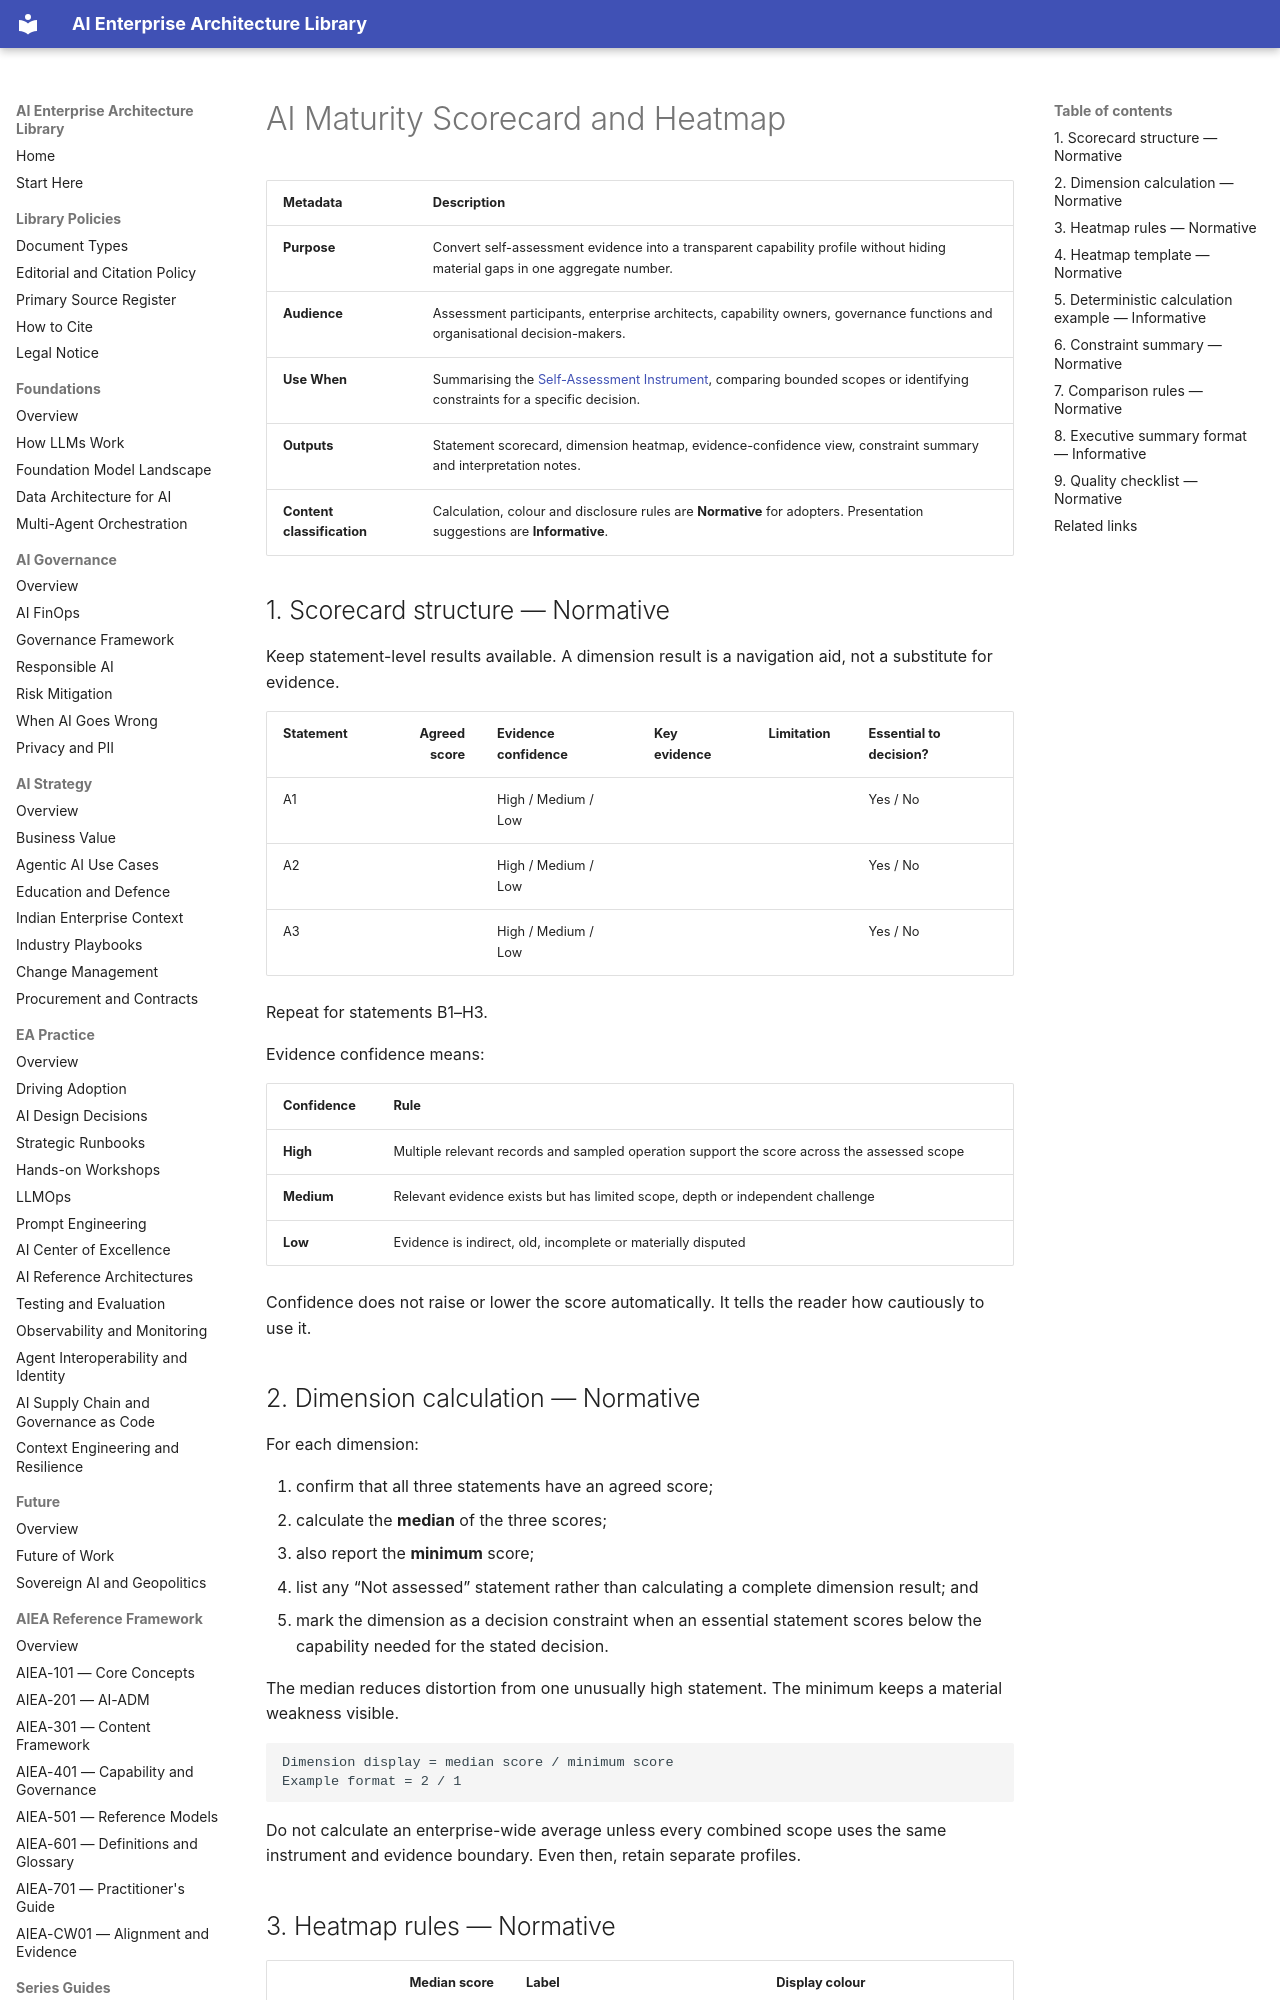

repository: ParthivPandya/enterprise-ai-architecture-library · page: 09-WG-Outputs/WG4-Maturity-Assessment/Scorecard-and-Heatmap/index.html · generator: mkdocs

# AI Maturity Scorecard and Heatmap

| Metadata | Description |
|---|---|
| **Purpose** | Convert self-assessment evidence into a transparent capability profile without hiding material gaps in one aggregate number. |
| **Audience** | Assessment participants, enterprise architects, capability owners, governance functions and organisational decision-makers. |
| **Use When** | Summarising the [Self-Assessment Instrument](Self-Assessment-Instrument.md), comparing bounded scopes or identifying constraints for a specific decision. |
| **Outputs** | Statement scorecard, dimension heatmap, evidence-confidence view, constraint summary and interpretation notes. |
| **Content classification** | Calculation, colour and disclosure rules are **Normative** for adopters. Presentation suggestions are **Informative**. |

## 1. Scorecard structure — Normative

Keep statement-level results available. A dimension result is a navigation aid, not a substitute for evidence.

| Statement | Agreed score | Evidence confidence | Key evidence | Limitation | Essential to decision? |
|---|---:|---|---|---|---|
| A1 | | High / Medium / Low | | | Yes / No |
| A2 | | High / Medium / Low | | | Yes / No |
| A3 | | High / Medium / Low | | | Yes / No |

Repeat for statements B1–H3.

Evidence confidence means:

| Confidence | Rule |
|---|---|
| **High** | Multiple relevant records and sampled operation support the score across the assessed scope |
| **Medium** | Relevant evidence exists but has limited scope, depth or independent challenge |
| **Low** | Evidence is indirect, old, incomplete or materially disputed |

Confidence does not raise or lower the score automatically. It tells the reader how cautiously to use it.
